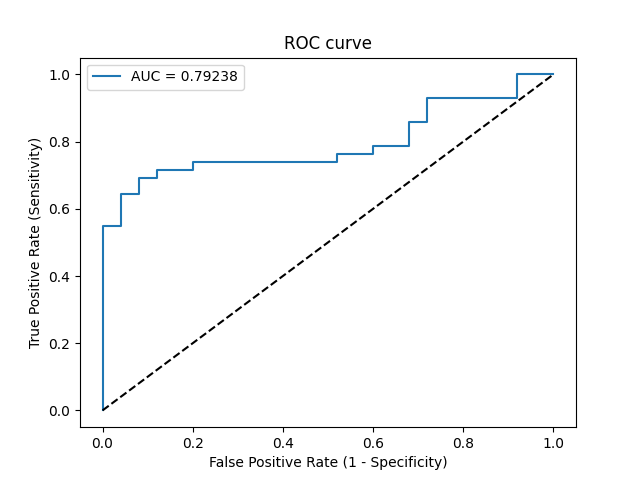

Source data for this figure (header and first rows):
Threshold, Sensitivity, Specificity, NPV, PPV
inf, 0.0, 1.0, 0.3731, 0
0.9999, 0.02381, 1.0, 0.3788, 1.0
0.8281, 0.5476, 1.0, 0.5682, 1.0
0.8222, 0.5476, 0.96, 0.5581, 0.9583
0.7632, 0.6429, 0.96, 0.6154, 0.9643
0.7058, 0.6429, 0.92, 0.6053, 0.931
0.6578, 0.6905, 0.92, 0.6389, 0.9355
0.6382, 0.6905, 0.88, 0.6286, 0.9062
0.6292, 0.7143, 0.88, 0.6471, 0.9091
0.602, 0.7143, 0.8, 0.625, 0.8571
0.5731, 0.7381, 0.8, 0.6452, 0.8611
0.5302, 0.7381, 0.48, 0.5217, 0.7045
0.5249, 0.7619, 0.48, 0.5455, 0.7111
0.495, 0.7619, 0.4, 0.5, 0.6809
0.4734, 0.7857, 0.4, 0.5263, 0.6875
0.4672, 0.7857, 0.32, 0.4706, 0.66
0.4449, 0.8571, 0.32, 0.5714, 0.6792
0.4228, 0.8571, 0.28, 0.5385, 0.6667
0.3951, 0.9286, 0.28, 0.7, 0.6842
0.374, 0.9286, 0.08, 0.4, 0.629
0.3652, 1.0, 0.08, 1.0, 0.6462
0.2384, 1.0, 0.0, 0, 0.6269
